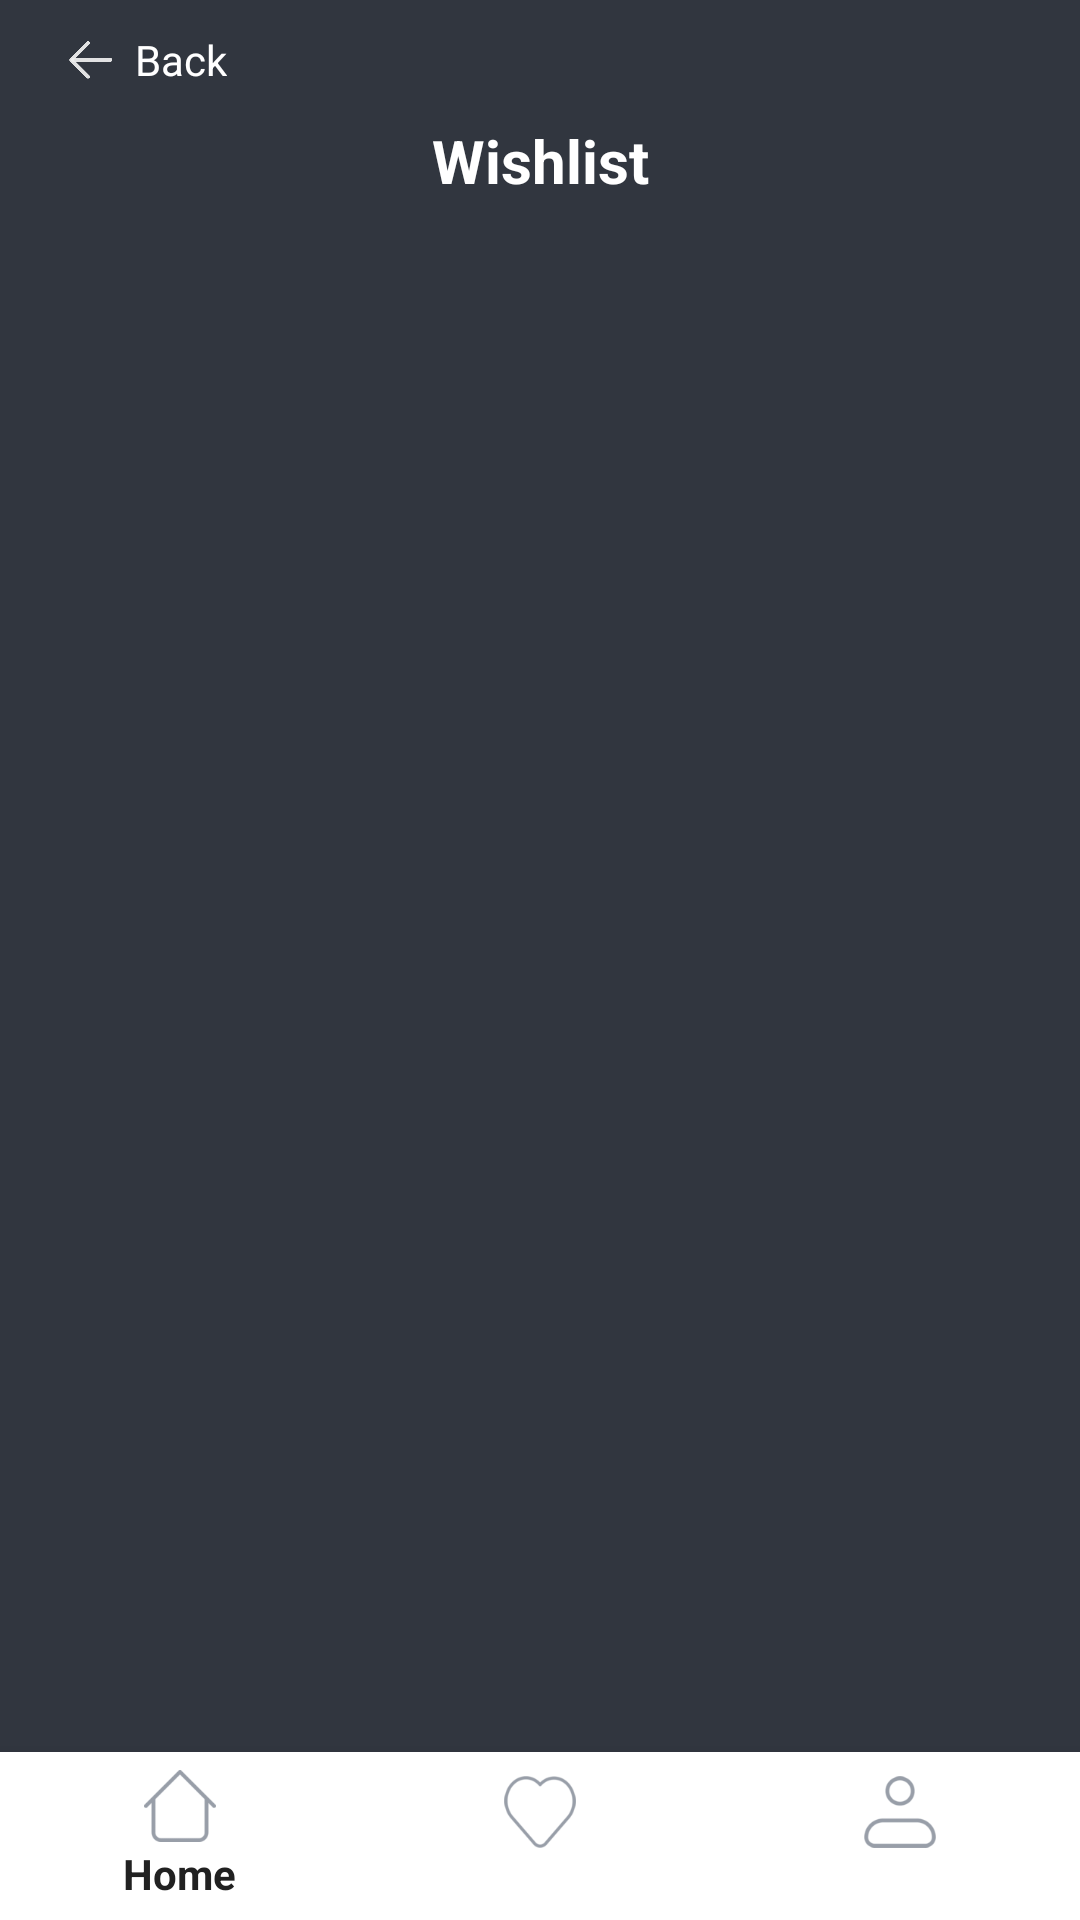

Reconstruct the res/layout file that produces this screen, plus the resources it refers to.
<!-- AndroidManifest.xml: application theme Theme.AppCompat.NoActionBar -->
<!-- res/layout/activity_wishlist.xml -->
<?xml version="1.0" encoding="utf-8"?>
<FrameLayout xmlns:android="http://schemas.android.com/apk/res/android"
    xmlns:app="http://schemas.android.com/apk/res-auto"
    xmlns:tools="http://schemas.android.com/tools"
    android:layout_width="match_parent"
    android:layout_height="match_parent"
    android:background="#31363F"
    android:orientation="vertical"
    tools:context=".WishlistActivity">

    
    <LinearLayout
        android:layout_width="match_parent"
        android:layout_height="40dp"
        android:orientation="horizontal"
        android:layout_marginHorizontal="20dp">

        <ImageView
            android:onClick="onclickBack"
            android:layout_width="20dp"
            android:layout_height="wrap_content"
            android:src="@drawable/iconback"/>

        <TextView
            android:onClick="onclickBack"
            android:layout_width="wrap_content"
            android:layout_height="match_parent"
            android:text="Back"
            android:layout_marginLeft="5dp"
            android:gravity="center"
            android:textColor="@color/white"/>
    </LinearLayout>

    
    <LinearLayout
        android:layout_width="match_parent"
        android:layout_height="match_parent"
        android:layout_marginTop="40dp"
        android:orientation="vertical">

        <TextView
            android:layout_width="match_parent"
            android:layout_height="wrap_content"
            android:layout_marginHorizontal="20dp"
            android:gravity="center"
            android:text="Wishlist"
            android:textColor="@color/white"
            android:textSize="20dp"
            android:textStyle="bold" />

        <ScrollView
            android:layout_width="match_parent"
            android:layout_height="wrap_content"
            android:layout_marginTop="10dp"
            android:layout_marginBottom="58dp"
            android:layout_marginHorizontal="20dp">

            
            <LinearLayout
                android:layout_width="match_parent"
                android:layout_height="match_parent"
                android:orientation="vertical">

                <androidx.recyclerview.widget.RecyclerView
                    android:id="@+id/recycler_view"
                    android:layout_width="match_parent"
                    android:layout_height="wrap_content"
                    tools:listitem="@layout/item_list"/>

            </LinearLayout>

        </ScrollView>
    </LinearLayout>

    <com.google.android.material.bottomnavigation.BottomNavigationView
        android:id="@+id/bottom_navigation_view"
        android:layout_width="match_parent"
        android:layout_height="wrap_content"
        android:layout_gravity="bottom"
        android:background="@color/white"
        app:menu="@menu/navbar"
        app:itemIconTint="@color/nav_item_color"
        app:itemTextColor="@color/nav_item_color"/>

</FrameLayout>
<!-- res/layout/item_list.xml (included above) -->
<?xml version="1.0" encoding="utf-8"?>
<LinearLayout
    xmlns:android="http://schemas.android.com/apk/res/android"
    xmlns:app="http://schemas.android.com/apk/res-auto"
    android:onClick="onclickDetailDestination"
    android:id="@+id/item_list"
    android:layout_width="match_parent"
    android:layout_height="112dp"
    android:background="@drawable/rounded15"
    android:backgroundTint="@color/light_blue"
    android:orientation="horizontal"
    android:padding="15dp"
    android:layout_marginVertical="5dp">

    <ImageView
        android:id="@+id/item_image"
        android:layout_width="110dp"
        android:layout_height="82dp"
        android:scaleType="centerCrop"
        android:src="@drawable/nusapenida" />

    <LinearLayout
        android:layout_width="wrap_content"
        android:layout_height="match_parent"
        android:orientation="horizontal">

        <LinearLayout
            android:layout_width="115dp"
            android:layout_height="wrap_content"
            android:orientation="vertical"
            android:layout_marginLeft="10dp"
            android:layout_marginTop="10dp">

            <LinearLayout
                android:layout_width="match_parent"
                android:layout_height="wrap_content"
                android:gravity="center_vertical"
                android:orientation="horizontal">

                <TextView
                    android:id="@+id/item_name"
                    android:layout_width="wrap_content"
                    android:layout_height="wrap_content"
                    android:text="Nusa Penida Beach"
                    android:textSize="12dp"
                    android:textColor="@color/black"
                    android:textStyle="bold" />

            </LinearLayout>

            <LinearLayout
                android:layout_width="match_parent"
                android:layout_height="wrap_content"
                android:orientation="horizontal"
                android:layout_marginTop="5dp">

                <ImageView
                    android:layout_width="18dp"
                    android:layout_height="18dp"
                    android:src="@drawable/lokasi_icon_fill" />

                <TextView
                    android:id="@+id/item_location"
                    android:layout_width="match_parent"
                    android:layout_height="wrap_content"
                    android:layout_gravity="center"
                    android:layout_marginLeft="2dp"
                    android:text="Bali"
                    android:textSize="10dp" />

            </LinearLayout>
        </LinearLayout>


    </LinearLayout>

    <ImageView
        android:id="@+id/item_button"
        android:layout_width="20dp"
        android:layout_height="20dp"
        android:layout_marginLeft="13dp"
        android:src="@drawable/lovefillicon"
        app:tint="#C20000"
        android:layout_marginTop="10dp"/>

</LinearLayout>
<!-- resources referenced by this layout -->
<resources>
  <color name="black">#FF000000</color>
  <color name="light_blue">#76ABAE</color>
  <color name="white">#FFFFFFFF</color>
  <!-- drawable iconback: png bitmap (drawable, 1309 bytes) -->
  <!-- drawable lokasi_icon_fill: png bitmap (drawable, 3306 bytes) -->
  <!-- drawable lovefillicon: png bitmap (drawable, 2710 bytes) -->
  <!-- drawable nusapenida: png bitmap (drawable, 344579 bytes) -->
  <!-- drawable rounded15 (drawable) -->
  <?xml version="1.0" encoding="utf-8"?>
  <shape xmlns:android="http://schemas.android.com/apk/res/android"
      android:shape="rectangle">
      <solid android:color="@color/white" />
      <corners android:radius="15dp" /> 
  </shape>
</resources>
